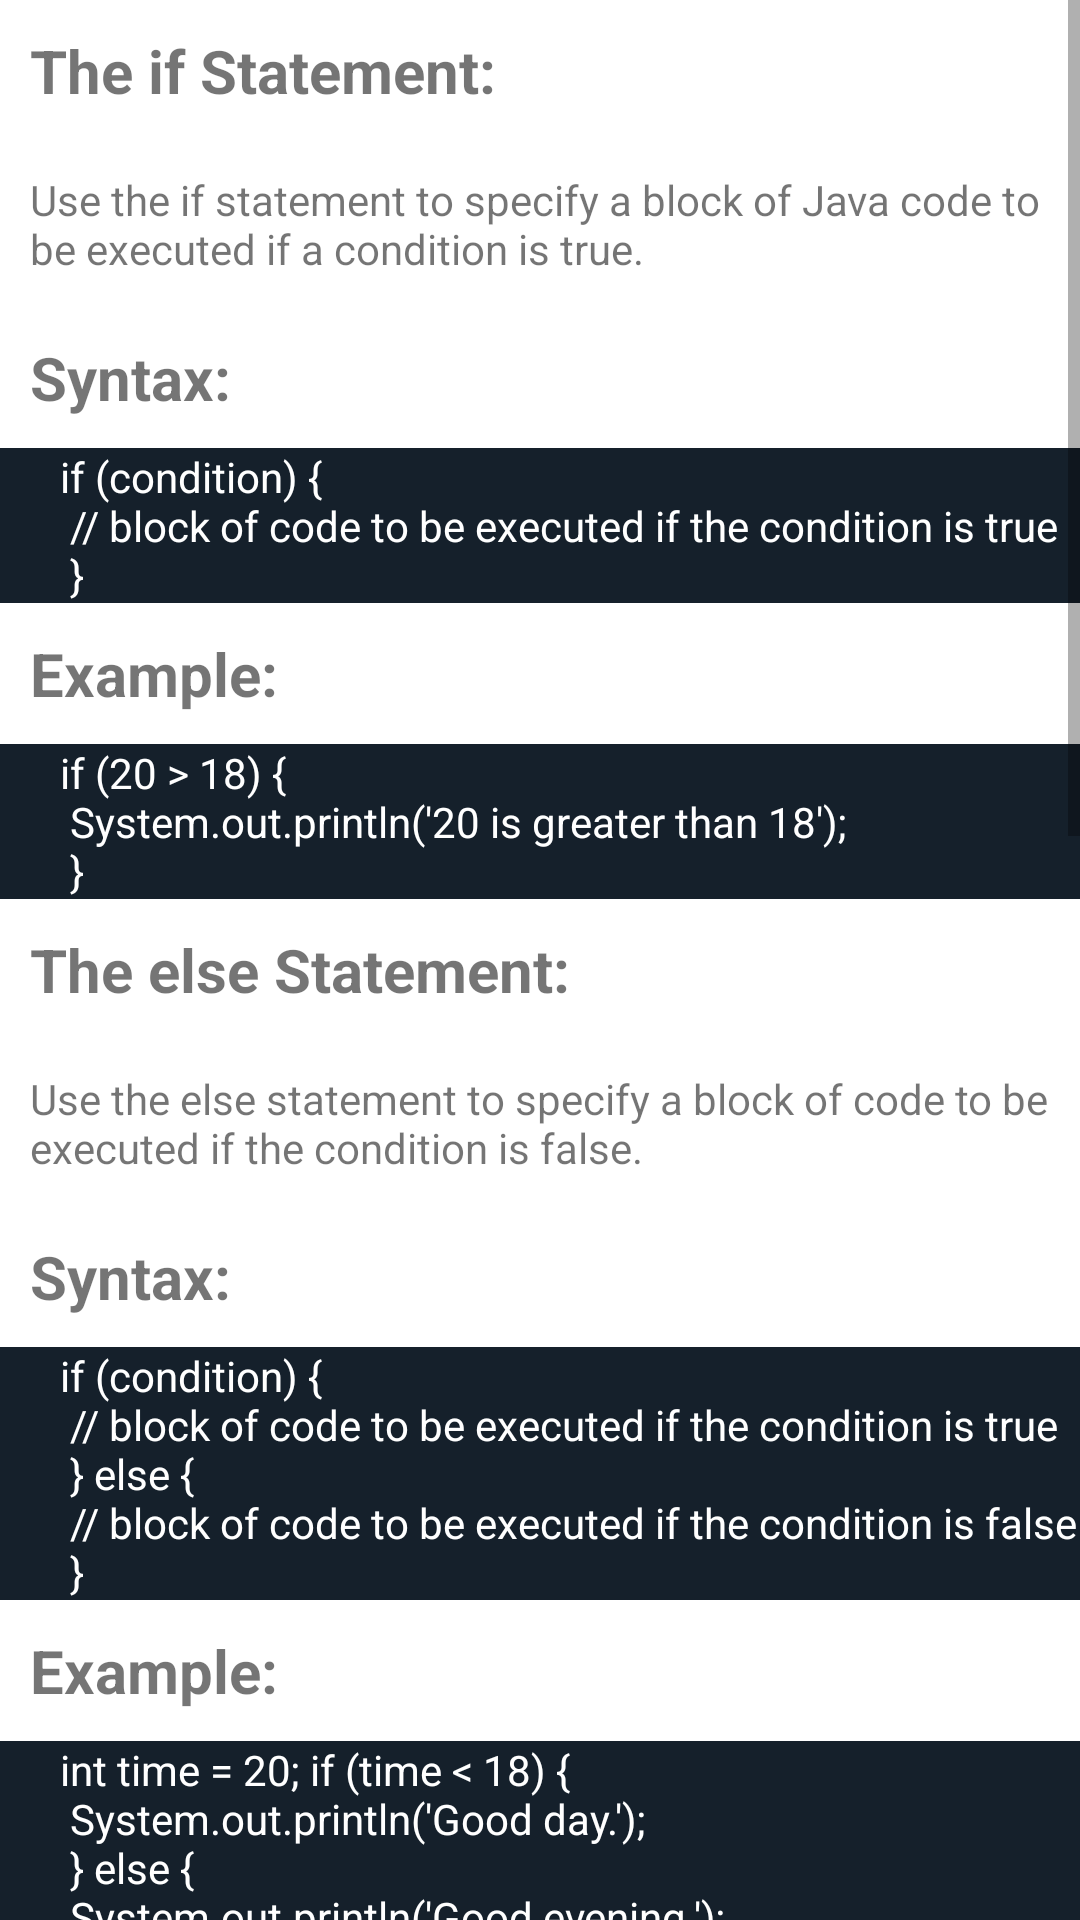

Produce the Android XML layout that renders to this screen, including the resource entries it uses.
<!-- AndroidManifest.xml: application theme Theme.UniProject -->
<!-- res/layout/activity_condition.xml -->
<?xml version="1.0" encoding="utf-8"?>
<ScrollView xmlns:android="http://schemas.android.com/apk/res/android"
    xmlns:tools="http://schemas.android.com/tools"
    android:layout_width="match_parent"
    android:layout_height="match_parent"
    tools:context=".ConditionActivity">

    <RelativeLayout
        android:layout_width="match_parent"
        android:layout_height="match_parent">
        <TextView
            android:id="@+id/if_text"
            android:layout_width="wrap_content"
            android:layout_height="wrap_content"
            android:textStyle="bold"
            android:textSize="20sp"
            android:text="@string/the_if_statement"
            android:layout_gravity="start"
            android:padding="10dp"/>
        <TextView
            android:id="@+id/if_text2"
            android:layout_below="@+id/if_text"
            android:layout_width="wrap_content"
            android:layout_height="wrap_content"
            android:text="@string/if_desc"
            android:layout_gravity="start"
            android:padding="10dp"/>

        <TextView
            android:id="@+id/if_syntax"
            android:layout_width="wrap_content"
            android:layout_height="wrap_content"
            android:layout_below="@id/if_text2"
            android:text="@string/syntax"
            android:padding="10dp"
            android:textStyle="bold"
            android:textSize="20sp"/>

        <TextView
            android:background="#15202b"
            android:id="@+id/if_code"
            android:textColor="@color/white"
            android:layout_width="match_parent"
            android:layout_height="wrap_content"
            android:layout_below="@id/if_syntax"
            android:text="@string/if_code"
            android:paddingLeft="20dp" />

        <TextView
            android:id="@+id/if_example"
            android:layout_width="wrap_content"
            android:layout_height="wrap_content"
            android:layout_below="@id/if_code"
            android:text="@string/example"
            android:padding="10dp"
            android:textStyle="bold"
            android:textSize="20sp"/>

        <TextView
            android:background="#15202b"
            android:textColor="@color/white"
            android:id="@+id/if_code2"
            android:layout_width="match_parent"
            android:layout_height="wrap_content"
            android:layout_below="@id/if_example"
            android:text="@string/if_example"
            android:paddingLeft="20dp" />

        <TextView
            android:id="@+id/else_text"
            android:layout_width="wrap_content"
            android:layout_height="wrap_content"
            android:layout_below="@id/if_code2"
            android:textStyle="bold"
            android:textSize="20sp"
            android:text="@string/the_else_statement"
            android:layout_gravity="start"
            android:padding="10dp"/>

        <TextView
            android:id="@+id/else_text2"
            android:layout_width="wrap_content"
            android:layout_height="wrap_content"
            android:layout_below="@id/else_text"
            android:text="@string/else_desc"
            android:layout_gravity="start"
            android:padding="10dp"/>

        <TextView
            android:id="@+id/else_syntax"
            android:layout_width="wrap_content"
            android:layout_height="wrap_content"
            android:layout_below="@id/else_text2"
            android:text="@string/syntax"
            android:padding="10dp"
            android:textStyle="bold"
            android:textSize="20sp"/>

        <TextView
            android:background="#15202b"
            android:textColor="@color/white"
            android:id="@+id/else_code"
            android:layout_width="match_parent"
            android:layout_height="wrap_content"
            android:layout_below="@id/else_syntax"
            android:text="@string/else_code"
            android:paddingLeft="20dp" />

        <TextView
            android:id="@+id/else_example"
            android:layout_width="wrap_content"
            android:layout_height="wrap_content"
            android:layout_below="@id/else_code"
            android:text="@string/example"
            android:padding="10dp"
            android:textStyle="bold"
            android:textSize="20sp"/>

        <TextView
            android:background="#15202b"
            android:textColor="@color/white"
            android:id="@+id/else_code2"
            android:layout_width="match_parent"
            android:layout_height="wrap_content"
            android:layout_below="@id/else_example"
            android:text="@string/else_example"
            android:paddingLeft="20dp" />

        <TextView
            android:id="@+id/switch_text"
            android:layout_width="wrap_content"
            android:layout_height="wrap_content"
            android:layout_below="@+id/else_code2"
            android:textStyle="bold"
            android:textSize="20sp"
            android:text="@string/switch_statements"
            android:layout_gravity="start"
            android:padding="10dp"/>

        <TextView
            android:id="@+id/switch_text2"
            android:layout_below="@+id/switch_text"
            android:layout_width="wrap_content"
            android:layout_height="wrap_content"
            android:text="@string/switch_desc"
            android:layout_gravity="start"
            android:padding="10dp"/>

        <TextView
            android:id="@+id/switch_syntax"
            android:layout_width="wrap_content"
            android:layout_height="wrap_content"
            android:layout_below="@id/switch_text2"
            android:text="@string/syntax"
            android:padding="10dp"
            android:textStyle="bold"
            android:textSize="20sp"/>

        <TextView
            android:background="#15202b"
            android:id="@+id/switch_code"
            android:textColor="@color/white"
            android:layout_width="match_parent"
            android:layout_height="wrap_content"
            android:layout_below="@id/switch_syntax"
            android:text="@string/switch_code"
            android:paddingLeft="20dp" />

        <TextView
            android:id="@+id/switch_example"
            android:layout_width="wrap_content"
            android:layout_height="wrap_content"
            android:layout_below="@id/switch_code"
            android:text="@string/example"
            android:padding="10dp"
            android:textStyle="bold"
            android:textSize="20sp"/>

        <TextView
            android:background="#15202b"
            android:textColor="@color/white"
            android:id="@+id/switch_code2"
            android:layout_width="match_parent"
            android:layout_height="wrap_content"
            android:layout_below="@id/switch_example"
            android:text="@string/switch_example"
            android:paddingLeft="20dp" />
    </RelativeLayout>

</ScrollView>
<!-- resources referenced by this layout -->
<resources>
  <color name="white">#FFFFFFFF</color>
  <string name="else_code">if (condition) {\n // block of code to be executed if the condition is true\n } else {\n // block of code to be executed if the condition is false\n }</string>
  <string name="else_desc">Use the else statement to specify a block of code to be executed if the condition is false.</string>
  <string name="else_example">int time = 20; if (time &lt; 18) {\n System.out.println(\'Good day.\');\n } else {\n System.out.println(\'Good evening.\');\n }\n // Outputs \'Good evening.\'</string>
  <string name="example">Example:</string>
  <string name="if_code">if (condition) {\n // block of code to be executed if the condition is true\n }</string>
  <string name="if_desc">Use the if statement to specify a block of Java code to be executed if a condition is true.</string>
  <string name="if_example">if (20 &gt; 18) {\n System.out.println(\'20 is greater than 18\');\n }</string>
  <string name="switch_code">switch(expression) {\n case x:\n // code block\n break;\n case y:\n // code block\n break;\n default:\n // code block\n }</string>
  <string name="switch_desc">Instead of writing many if..else statements, you can use the switch statement.\nThe switch statement selects one of many code blocks to be executed:</string>
  <string name="switch_example">int day = 4; switch (day) {\n case 1:\n System.out.println(\'Monday\');\n break;\n case 2:\n System.out.println(\'Tuesday\');\n break;\n case 3:\n System.out.println(\'Wednesday\');\n break;\n case 4:\n System.out.println(\'Thursday\');\n break;\n case 5:\n System.out.println(\'Friday\');\n break;\n case 6:\n System.out.println(\'Saturday\');\n break;\n case 7:\n System.out.println(\'Sunday\');\n break;\n }\n // Outputs \'Thursday\' (day 4)</string>
  <string name="switch_statements">Switch Statements:</string>
  <string name="syntax">Syntax:</string>
  <string name="the_else_statement">The else Statement:</string>
  <string name="the_if_statement">The if Statement:</string>
  <style name="Theme.UniProject" parent="Theme.MaterialComponents.DayNight.NoActionBar">
          
          <item name="colorPrimary">@color/yellow</item>
          <item name="colorPrimaryVariant">@color/dark_yellow</item>
          <item name="colorOnPrimary">@color/white</item>
          
          <item name="colorSecondary">@color/yellow</item>
          <item name="colorSecondaryVariant">@color/dark_yellow</item>
          <item name="colorOnSecondary">@color/black</item>
          
          <item name="android:statusBarColor">?attr/colorPrimaryVariant</item>
          
      </style>
  <color name="yellow">#F7BE29</color>
  <color name="dark_yellow">#BA8A0D</color>
  <color name="black">#FF000000</color>
</resources>
